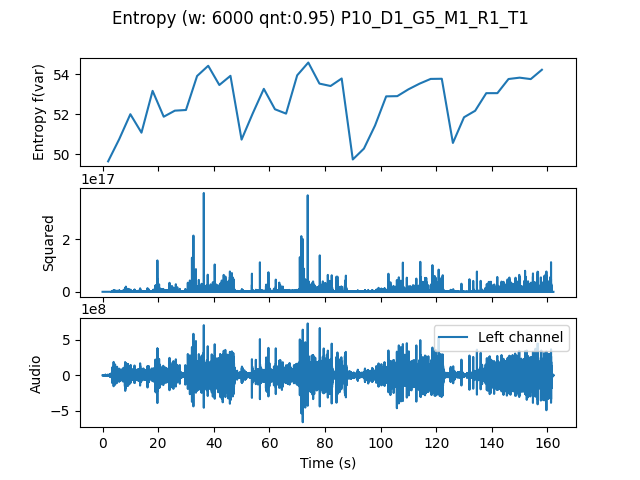

Source data for this figure (header and first rows):
, t0, var
0.0, 0.0, 49.64
4.0, 4.0, 50.76
8.0, 8.0, 52.01
12.0, 12.0, 51.08
16.0, 16.0, 53.18
20.0, 20.0, 51.88
24.0, 24.0, 52.18
28.0, 28.0, 52.22
32.0, 32.0, 53.92
36.0, 36.0, 54.43
40.0, 40.0, 53.47
44.0, 44.0, 53.93
48.0, 48.0, 50.73
52.0, 52.0, 52.04
56.0, 56.0, 53.28
60.0, 60.0, 52.25
64.0, 64.0, 52.03
68.0, 68.0, 53.95
72.0, 72.0, 54.59
76.0, 76.0, 53.54
80.0, 80.0, 53.42
84.0, 84.0, 53.79
88.0, 88.0, 49.74
92.0, 92.0, 50.28
96.0, 96.0, 51.44
100.0, 100.0, 52.9
104.0, 104.0, 52.91
108.0, 108.0, 53.25
112.0, 112.0, 53.54
116.0, 116.0, 53.77
120.0, 120.0, 53.78
124.0, 124.0, 50.57
128.0, 128.0, 51.85
132.0, 132.0, 52.18
136.0, 136.0, 53.06
140.0, 140.0, 53.06
144.0, 144.0, 53.77
148.0, 148.0, 53.84
152.0, 152.0, 53.76
156.0, 156.0, 54.23
